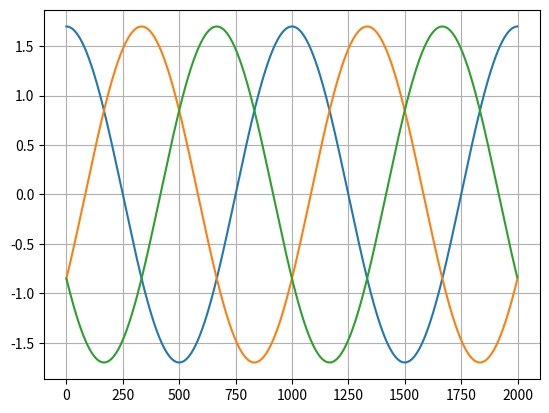
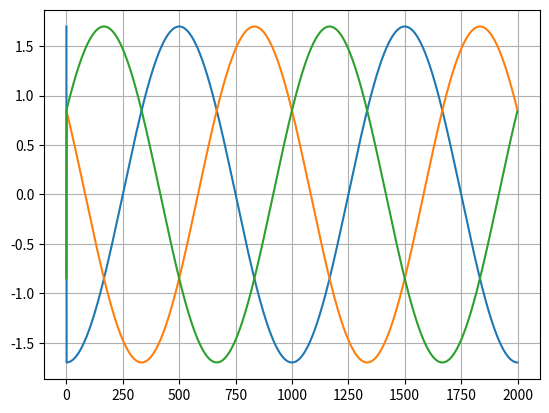

Recreate these plots in Python, in order.
import numpy as np

import matplotlib.pyplot as plt


N = int(2e3)
#x = np.linspace(0, 1, int(N))
x = np.zeros(N)
x1 = np.zeros(N)

radial_speed = (10*2*np.pi)/10e3

Uab = 2.7*np.sin(x)
Uac = 2.7*np.sin(x + 1.0472)
Ubc = 2.7*np.sin(x + 2.0944)
Ua = np.zeros(N)
Ub = np.zeros(N)
Uc = np.zeros(N)
UaRMS = np.zeros(N)
UbRMS = np.zeros(N)
UcRMS = np.zeros(N)
Ia = np.zeros(N)
Ib = np.zeros(N)
Ic = np.zeros(N)
IaRMS = np.zeros(N)
IbRMS = np.zeros(N)
IcRMS = np.zeros(N)




def calc_Uxx_to_Uxn(Uab, Uac, Ubc):
    Ua = (Uab + Uac)/3
    Ub = (Ubc - Uab)/3
    Uc = -Ua-Ub

    return [Ua, Ub, Uc]

def transf_abc_to_alphabeta(a, b, c):
    alpha = (0.6666*a) + (-0.33333*b) + (-0.33333*c)
    beta = (0.57753*b) + (-0.57735*c)

    return [alpha, beta]

def transf_alphabeta_to_dq(alpha, beta, theta):
    d = np.cos(theta)*alpha + np.sin(theta)*beta
    q = -np.sin(theta)*alpha + np.cos(theta)*beta

    return [d, q]

def transf_dq_to_alphabeta(d, q, theta):
    alpha = np.cos(theta)*d + -np.sin(theta)*q
    beta = np.sin(theta)*d + np.cos(theta)*q

    return [alpha, beta]

def transf_alphabeta_to_abc(alpha, beta):
    a = alpha
    b = -0.5*alpha + 0.86602*beta
    c = -0.5*alpha + -0.86602*beta
    return [a, b, c]

def transf_abc_to_dq(a, b, c, theta):
    [alpha, beta] = transf_abc_to_alphabeta(a, b, c)
    [d, q] = transf_alphabeta_to_dq(alpha, beta, theta)
    return [d, q]

def transf_dq_to_abc(d, q, theta):
    [alpha, beta] = transf_dq_to_alphabeta(d, q, theta)
    [a, b, c] = transf_alphabeta_to_abc(alpha, beta)
    return [a, b, c]


Ud = 1.7
Uq = 0

for i in range(1, N):
    x[i] = x[i-1] + radial_speed
    if(x[i] > (2*np.pi)):
        x[i] -= 2*np.pi

for i in range(1, N):
    x1[i] = x[i-1] + radial_speed + np.pi
    if(x1[i] > (2*np.pi)):
        x1[i] -= 2*np.pi

[Ua, Ub, Uc] = transf_dq_to_abc(Ud, Uq, x)

plt.figure()
plt.plot(Ua)
plt.plot(Ub)
plt.plot(Uc)
plt.grid()
#plt.savefig("phases")
#plt.show()


[Ua, Ub, Uc] = transf_dq_to_abc(Ud, Uq, x1)

plt.figure()
plt.plot(Ua)
plt.plot(Ub)
plt.plot(Uc)
plt.grid()
#plt.savefig("phases")
plt.show()




